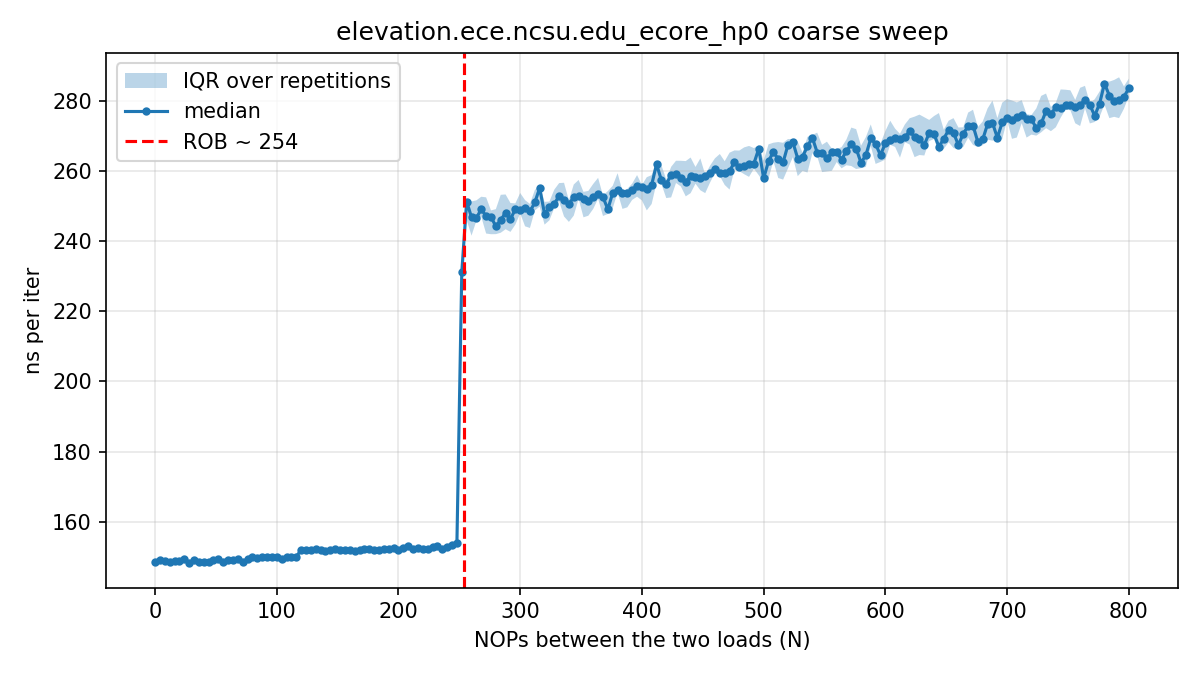

Values plotted in this chart, from the file beside it:
# core=11 buf_MiB=512 iters=20000 reps=1…
nops, rep, tsc_per_iter, ns_per_iter
0, 0, 370.1, 148.3
4, 0, 370.6, 148.6
8, 0, 370.9, 148.6
12, 0, 370.2, 148.3
16, 0, 368.6, 147.7
20, 0, 371.4, 148.8
24, 0, 372.9, 149.4
28, 0, 370.7, 148.5
32, 0, 370.1, 148.3
36, 0, 370.2, 148.3
40, 0, 371.3, 148.8
44, 0, 370.1, 148.3
48, 0, 372.4, 149.2
52, 0, 372.4, 149.2
56, 0, 370.7, 148.6
60, 0, 372.2, 149.2
64, 0, 371.1, 148.7
68, 0, 372.3, 149.2
72, 0, 370.4, 148.4
76, 0, 371.5, 148.9
80, 0, 374.3, 150
84, 0, 376.2, 150.8
88, 0, 374.4, 150
92, 0, 372.3, 149.2
96, 0, 373.9, 149.8
100, 0, 375.2, 150.4
104, 0, 371.6, 148.9
108, 0, 374.8, 150.2
112, 0, 375.8, 150.6
116, 0, 377.7, 151.4
120, 0, 378, 151.5
124, 0, 379.5, 152.1
128, 0, 378.2, 151.6
132, 0, 381.1, 152.7
136, 0, 378.9, 151.8
140, 0, 378.1, 151.5
144, 0, 379.2, 151.9
148, 0, 381.6, 152.9
152, 0, 377.1, 151.1
156, 0, 379.7, 152.2
160, 0, 379.6, 152.1
164, 0, 380.9, 152.6
168, 0, 378.8, 151.8
172, 0, 379.7, 152.2
176, 0, 378.3, 151.6
180, 0, 381, 152.7
184, 0, 378.1, 151.6
188, 0, 380, 152.3
192, 0, 384.4, 154.1
196, 0, 382.2, 153.2
200, 0, 379, 151.9
204, 0, 380.9, 152.7
208, 0, 381.8, 153
212, 0, 382.1, 153.1
216, 0, 380.3, 152.4
220, 0, 379.2, 152
224, 0, 377.7, 151.3
228, 0, 380.2, 152.4
232, 0, 380.1, 152.3
... 2,956 more rows
